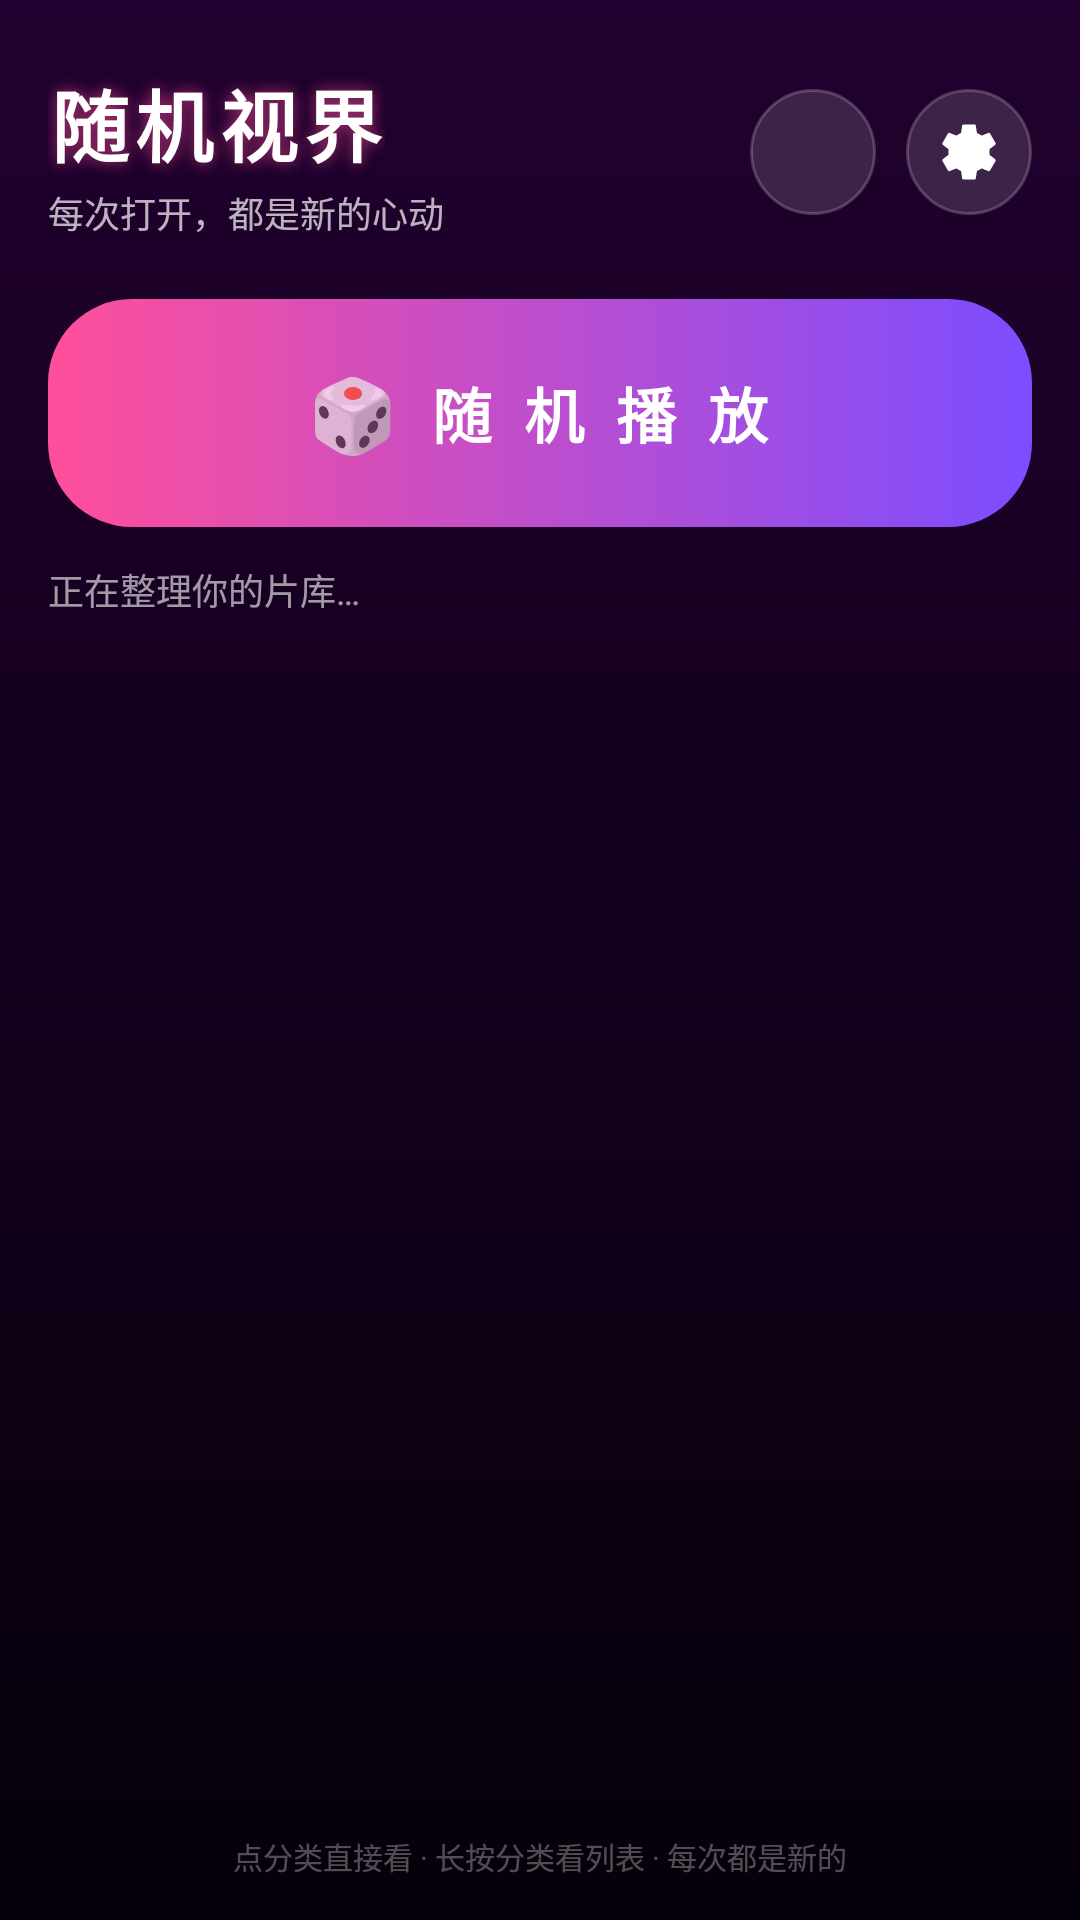

This screen was rendered from an Android layout file. Write that file and the resources it references.
<!-- AndroidManifest.xml: application theme AppTheme -->
<!-- res/layout/activity_main.xml -->
<?xml version="1.0" encoding="utf-8"?>
<LinearLayout android:orientation="vertical" android:background="@drawable/bg_app" android:paddingLeft="16.0dip" android:paddingTop="22.0dip" android:paddingRight="16.0dip" android:paddingBottom="10.0dip" android:layout_width="fill_parent" android:layout_height="fill_parent"
  xmlns:android="http://schemas.android.com/apk/res/android">
    <LinearLayout android:gravity="center_vertical" android:orientation="horizontal" android:layout_width="fill_parent" android:layout_height="wrap_content">
        <LinearLayout android:orientation="vertical" android:layout_width="0.0dip" android:layout_height="wrap_content" android:layout_weight="1.0">
            <TextView android:textSize="26.0sp" android:textStyle="bold" android:textColor="#ffffffff" android:layout_width="wrap_content" android:layout_height="wrap_content" android:text="随机视界" android:shadowColor="#aaff4f9a" android:shadowRadius="12.0" android:letterSpacing="0.08" />
            <TextView android:textSize="12.0sp" android:textColor="#b3ffffff" android:layout_width="wrap_content" android:layout_height="wrap_content" android:layout_marginTop="2.0dip" android:text="每次打开，都是新的心动" />
        </LinearLayout>
        <ImageButton android:id="@id/btn_refresh" android:background="@drawable/bg_btn_ghost" android:padding="10.0dip" android:layout_width="42.0dip" android:layout_height="42.0dip" android:src="@drawable/ic_refresh" android:scaleType="fitCenter" android:tint="#ffffffff" android:contentDescription="重新扫描" />
        <ImageButton android:id="@id/btn_settings" android:background="@drawable/bg_btn_ghost" android:padding="10.0dip" android:layout_width="42.0dip" android:layout_height="42.0dip" android:layout_marginLeft="10.0dip" android:src="@drawable/ic_settings" android:scaleType="fitCenter" android:tint="#ffffffff" android:contentDescription="设置" />
    </LinearLayout>
    <LinearLayout android:gravity="center" android:orientation="horizontal" android:id="@id/btn_random_all" android:background="@drawable/bg_btn_random" android:focusable="true" android:clickable="true" android:layout_width="fill_parent" android:layout_height="76.0dip" android:layout_marginTop="20.0dip">
        <TextView android:textSize="24.0sp" android:layout_width="wrap_content" android:layout_height="wrap_content" android:text="🎲" />
        <TextView android:textSize="20.0sp" android:textStyle="bold" android:textColor="#ffffffff" android:layout_width="wrap_content" android:layout_height="wrap_content" android:layout_marginLeft="10.0dip" android:text="随 机 播 放" android:letterSpacing="0.14" />
    </LinearLayout>
    <TextView android:textSize="12.0sp" android:textColor="#99ffffff" android:id="@id/tv_stats" android:layout_width="fill_parent" android:layout_height="wrap_content" android:layout_marginTop="12.0dip" android:layout_marginBottom="10.0dip" android:text="正在整理你的片库…" />
    <GridView android:id="@id/grid_categories" android:paddingBottom="8.0dip" android:scrollbars="none" android:clipToPadding="false" android:layout_width="fill_parent" android:layout_height="0.0dip" android:listSelector="@android:color/transparent" android:horizontalSpacing="12.0dip" android:verticalSpacing="12.0dip" android:numColumns="2" android:layout_weight="1.0" />
    <TextView android:textSize="10.0sp" android:textColor="#4dffffff" android:gravity="center" android:paddingBottom="4.0dip" android:layout_width="fill_parent" android:layout_height="wrap_content" android:text="点分类直接看 · 长按分类看列表 · 每次都是新的" />
</LinearLayout>
<!-- resources referenced by this layout -->
<resources>
  <!-- drawable bg_app (drawable) -->
  <?xml version="1.0" encoding="utf-8"?>
  <shape android:shape="rectangle"
    xmlns:android="http://schemas.android.com/apk/res/android">
      <gradient android:startColor="#ff21012f" android:endColor="#ff06000a" android:angle="270.0" android:centerColor="#ff12001c" />
  </shape>
  <!-- drawable bg_btn_ghost (drawable) -->
  <?xml version="1.0" encoding="utf-8"?>
  <ripple android:color="#44ffffff"
    xmlns:android="http://schemas.android.com/apk/res/android">
      <item>
          <shape android:shape="rectangle">
              <solid android:color="#22ffffff" />
              <stroke android:width="1.0dip" android:color="#33ffffff" />
              <corners android:radius="22.0dip" />
          </shape>
      </item>
  </ripple>
  <!-- drawable bg_btn_random (drawable) -->
  <?xml version="1.0" encoding="utf-8"?>
  <ripple android:color="#66ffffff"
    xmlns:android="http://schemas.android.com/apk/res/android">
      <item>
          <shape android:shape="rectangle">
              <gradient android:startColor="#ffff4f9a" android:endColor="#ff7c4dff" android:angle="0.0" />
              <corners android:radius="28.0dip" />
          </shape>
      </item>
  </ripple>
  <!-- drawable ic_settings (drawable) -->
  <?xml version="1.0" encoding="utf-8"?>
  <vector android:height="24.0dip" android:width="24.0dip" android:viewportWidth="24.0" android:viewportHeight="24.0"
    xmlns:android="http://schemas.android.com/apk/res/android">
      <path android:fillColor="#ffffffff" android:pathData="M12,8c-2.21,0 -4,1.79 -4,4s1.79,4 4,4 4,-1.79 4,-4 -1.79,-4 -4,-4zM19.43,12.98c0.04,-0.32 0.07,-0.65 0.07,-0.98s-0.02,-0.66 -0.07,-0.98l2.11,-1.65c0.19,-0.15 0.24,-0.42 0.12,-0.64l-2,-3.46c-0.12,-0.22 -0.37,-0.31 -0.6,-0.22l-2.49,1c-0.52,-0.4 -1.08,-0.73 -1.69,-0.98l-0.38,-2.65C14.46,2.18 14.25,2 14,2h-4c-0.25,0 -0.46,0.18 -0.49,0.42l-0.38,2.65c-0.61,0.25 -1.17,0.59 -1.69,0.98l-2.49,-1c-0.23,-0.09 -0.48,0 -0.6,0.22l-2,3.46c-0.13,0.22 -0.07,0.49 0.12,0.64l2.11,1.65c-0.04,0.32 -0.07,0.65 -0.07,0.98s0.02,0.66 0.07,0.98l-2.11,1.65c-0.19,0.15 -0.24,0.42 -0.12,0.64l2,3.46c0.12,0.22 0.37,0.31 0.6,0.22l2.49,-1c0.52,0.4 1.08,0.73 1.69,0.98l0.38,2.65c0.03,0.24 0.24,0.42 0.49,0.42h4c0.25,0 0.46,-0.18 0.49,-0.42l0.38,-2.65c0.61,-0.25 1.17,-0.59 1.69,-0.98l2.49,1c0.23,0.09 0.48,0 0.6,-0.22l2,-3.46c0.12,-0.22 0.07,-0.49 -0.12,-0.64l-2.11,-1.65z" />
  </vector>
  <style name="AppTheme" parent="@android:style/Theme.Material.NoActionBar">
          <item name="android:textColorPrimary">@color/text_primary</item>
          <item name="android:textColorSecondary">@color/text_secondary</item>
          <item name="android:windowBackground">@drawable/bg_app</item>
          <item name="android:windowActionModeOverlay">true</item>
          <item name="android:colorAccent">@color/pink</item>
          <item name="android:statusBarColor">#ff12001b</item>
          <item name="android:navigationBarColor">#ff0b0011</item>
      </style>
  <color name="text_primary">#ffffffff</color>
  <color name="text_secondary">#b3ffffff</color>
  <color name="pink">#ffff4f9a</color>
</resources>
